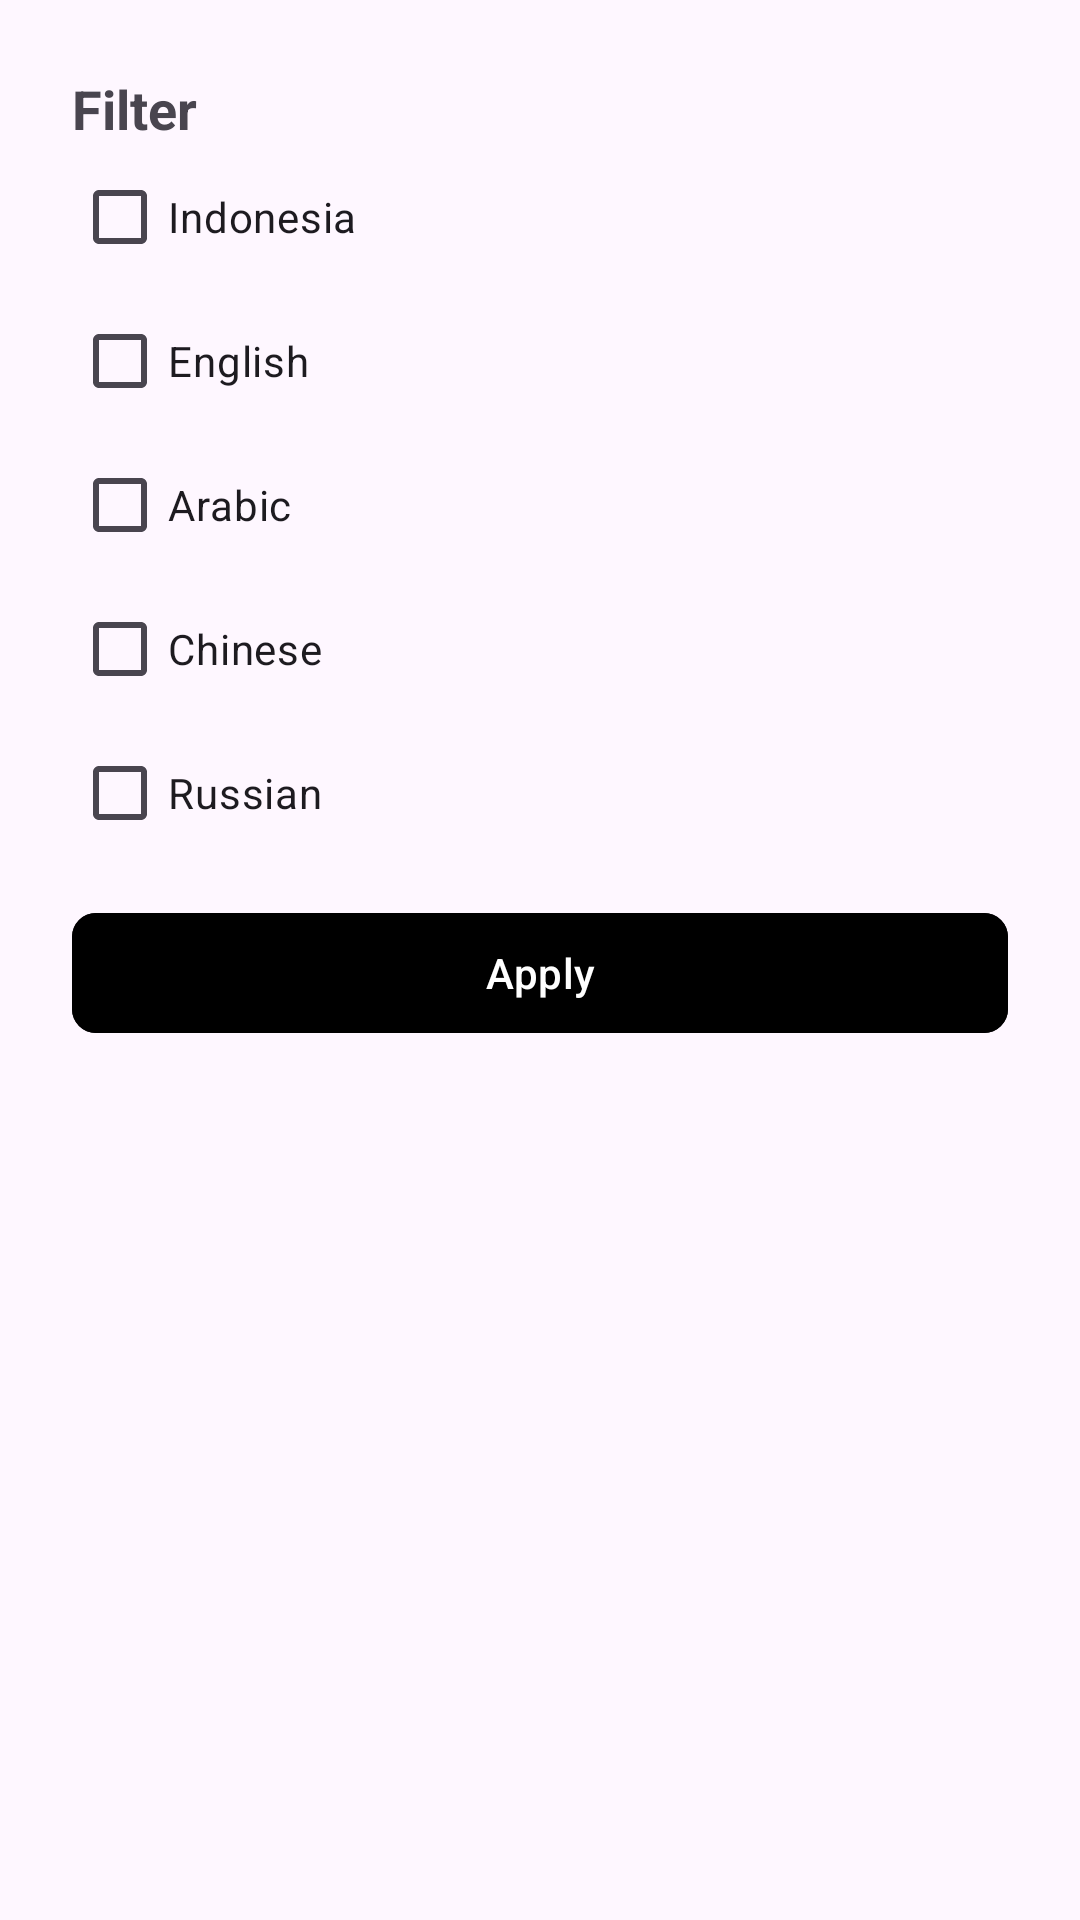

Write the Android layout XML for this screen, with the resource values it uses.
<!-- AndroidManifest.xml: application theme Theme.Newz -->
<!-- res/layout/bottom_sheet.xml -->
<?xml version="1.0" encoding="utf-8"?>
<layout xmlns:android="http://schemas.android.com/apk/res/android"
    xmlns:app="http://schemas.android.com/apk/res-auto">

    <data>

        <variable
            name="bottomSheet"
            type="com.zhalz.newz.ui.main.BottomSheet" />

    </data>

    <LinearLayout
        android:layout_width="match_parent"
        android:layout_height="wrap_content"
        android:orientation="vertical"
        android:padding="24dp">

        <TextView
            android:layout_width="wrap_content"
            android:layout_height="wrap_content"
            android:text="@string/filter"
            android:textSize="18sp"
            android:textStyle="bold" />

        <CheckBox
            android:layout_width="wrap_content"
            android:layout_height="wrap_content"
            android:checked="@={bottomSheet.filterId}"
            android:text="@string/indonesia" />

        <CheckBox
            android:layout_width="wrap_content"
            android:layout_height="wrap_content"
            android:checked="@={bottomSheet.filterEn}"
            android:text="@string/english" />

        <CheckBox
            android:layout_width="wrap_content"
            android:layout_height="wrap_content"
            android:checked="@={bottomSheet.filterAr}"
            android:text="@string/arabic" />

        <CheckBox
            android:layout_width="wrap_content"
            android:layout_height="wrap_content"
            android:checked="@={bottomSheet.filterCh}"
            android:text="@string/chinese" />

        <CheckBox
            android:layout_width="wrap_content"
            android:layout_height="wrap_content"
            android:checked="@={bottomSheet.filterRu}"
            android:backgroundTint="@color/black"
            android:text="@string/russian" />

        <com.google.android.material.button.MaterialButton
            android:layout_width="match_parent"
            android:layout_height="wrap_content"
            android:layout_marginTop="12dp"
            android:backgroundTint="@color/black"
            android:textColor="@color/white"
            android:onClick="@{() -> bottomSheet.apply()}"
            android:text="@string/apply"
            app:cornerRadius="8dp" />

    </LinearLayout>
</layout>
<!-- resources referenced by this layout -->
<resources>
  <string name="apply">Apply</string>
  <string name="arabic">Arabic</string>
  <string name="chinese">Chinese</string>
  <string name="english">English</string>
  <string name="filter">Filter</string>
  <string name="indonesia">Indonesia</string>
  <string name="russian">Russian</string>
  <style name="Theme.Newz" parent="Base.Theme.Newz" />
  <style name="Base.Theme.Newz" parent="Theme.Material3.DayNight.NoActionBar">
          
           <item name="colorPrimary">@color/black</item>
      </style>
  <!-- not gathered from this repository: default colours our renderer supplied (Android Studio template values) -->
  <color name="black">#FF000000</color>
  <color name="white">#FFFFFFFF</color>
</resources>
